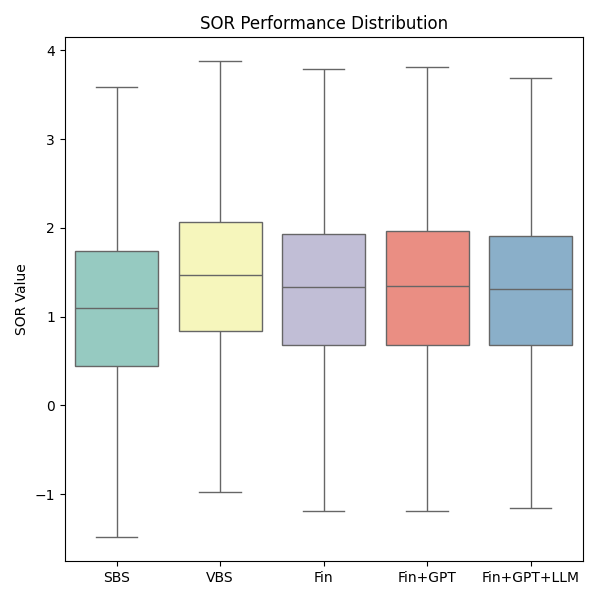

Source data for this figure (header and first rows):
Instance, SBS, VBS, Fin Selection Result, Fin+GPT Selection Result, Fin+GPT+LLM Selection Result
1, 1.458, 2.796, 1.464, 1.857, 1.442
2, 3.542, 4.414, 3.593, 4.084, 3.593
3, 1.371, 2.008, 1.609, 1.795, 1.609
4, 2.229, 2.76, 2.51, 2.51, 2.51
5, 2.651, 3.185, 3.185, 3.185, 3.133
6, 2.282, 2.622, 2.622, 2.619, 2.622
7, 1.771, 1.929, 1.929, 1.929, 1.929
8, 1.59, 1.86, 1.86, 1.86, 1.86
9, 1.689, 1.969, 1.969, 1.969, 1.969
10, 7.566, 7.572, 7.566, 7.569, 7.569
11, 1.325, 1.801, 1.276, 1.801, 1.801
12, 2.496, 3.098, 2.703, 2.703, 2.703
13, 2.924, 3.517, 3.517, 3.517, 2.946
14, 2.431, 2.782, 2.606, 2.606, 2.782
15, 1.822, 1.981, 1.959, 1.959, 1.981
16, 1.611, 1.875, 1.875, 1.875, 1.812
17, 1.718, 1.991, 1.991, 1.991, 1.991
18, -1.414, -0.4957, -0.5532, -0.4957, -1.197
19, 1.313, 2.27, 2.27, 1.62, 1.62
20, 2.364, 3.125, 3.125, 3.125, 2.688
21, 1.963, 2.412, 2.412, 2.314, 2.314
22, 1.368, 1.611, 1.501, 1.501, 1.501
23, 1.179, 1.449, 1.411, 1.449, 1.449
24, 1.342, 1.621, 1.621, 1.621, 1.525
25, 5.05, 7.372, 5.002, 7.372, 7.372
26, 4.235, 5.381, 5.381, 5.381, 5.381
27, 3.033, 3.491, 3.491, 3.491, 3.327
28, 2.038, 2.256, 2.045, 2.045, 2.045
29, 1.715, 1.928, 1.928, 1.9, 1.9
30, 1.836, 2.051, 1.958, 2.051, 2.051
31, 3.971, 5.067, 4.718, 3.902, 3.971
32, 2.495, 2.91, 2.908, 2.908, 2.908
33, 1.412, 1.739, 1.44, 1.44, 1.739
34, 1.122, 1.418, 1.366, 1.418, 0.9287
35, 1.353, 1.618, 1.558, 1.618, 1.558
36, 0.8885, 1.513, 1.513, 1.459, 1.513
37, -0.05941, 0.3523, 0.3523, 0.3523, 0.1481
38, -0.1011, 0.2389, 0.2389, 0.2389, 0.2389
39, 0.4771, 0.6496, 0.6496, 0.6496, 0.6496
40, -1.137, -0.8577, -1.712, -0.9544, -0.9544
41, -0.7792, -0.4785, -0.9823, -0.7349, -0.8707
42, 0.2945, 0.4697, 0.1784, 0.04267, 0.04267
43, -0.2739, 1.393, -0.6075, -0.6075, 0.214
44, 1.392, 2.424, 1.724, 1.348, 1.724
45, 2.78, 3.231, 2.492, 2.492, 2.492
46, 0.8589, 1.544, 0.6173, 0.7433, 0.7433
47, 2.935, 3.068, 3.068, 3.068, 3.068
48, 1.097, 1.585, 0.9531, 1.097, 0.9531
49, 1.838, 1.914, 1.726, 1.726, 1.838
50, 2.343, 2.419, 2.292, 2.292, 2.292
51, 1.86, 1.86, 1.756, 1.756, 1.756
52, 1.488, 1.535, 1.535, 1.535, 1.535
53, 1.313, 1.52, 1.52, 1.52, 1.313
54, 1.409, 1.539, 1.539, 1.539, 1.539
55, 7.715, 7.744, 7.715, 7.715, 6.792
56, 1.231, 1.596, 1.07, 1.061, 1.07
57, 2.218, 2.327, 2.327, 2.327, 2.327
58, 2.732, 2.825, 2.675, 2.675, 2.675
59, 2.056, 2.071, 1.837, 1.837, 2.071
60, 1.59, 1.59, 1.576, 1.576, 1.531
... 702 more rows
